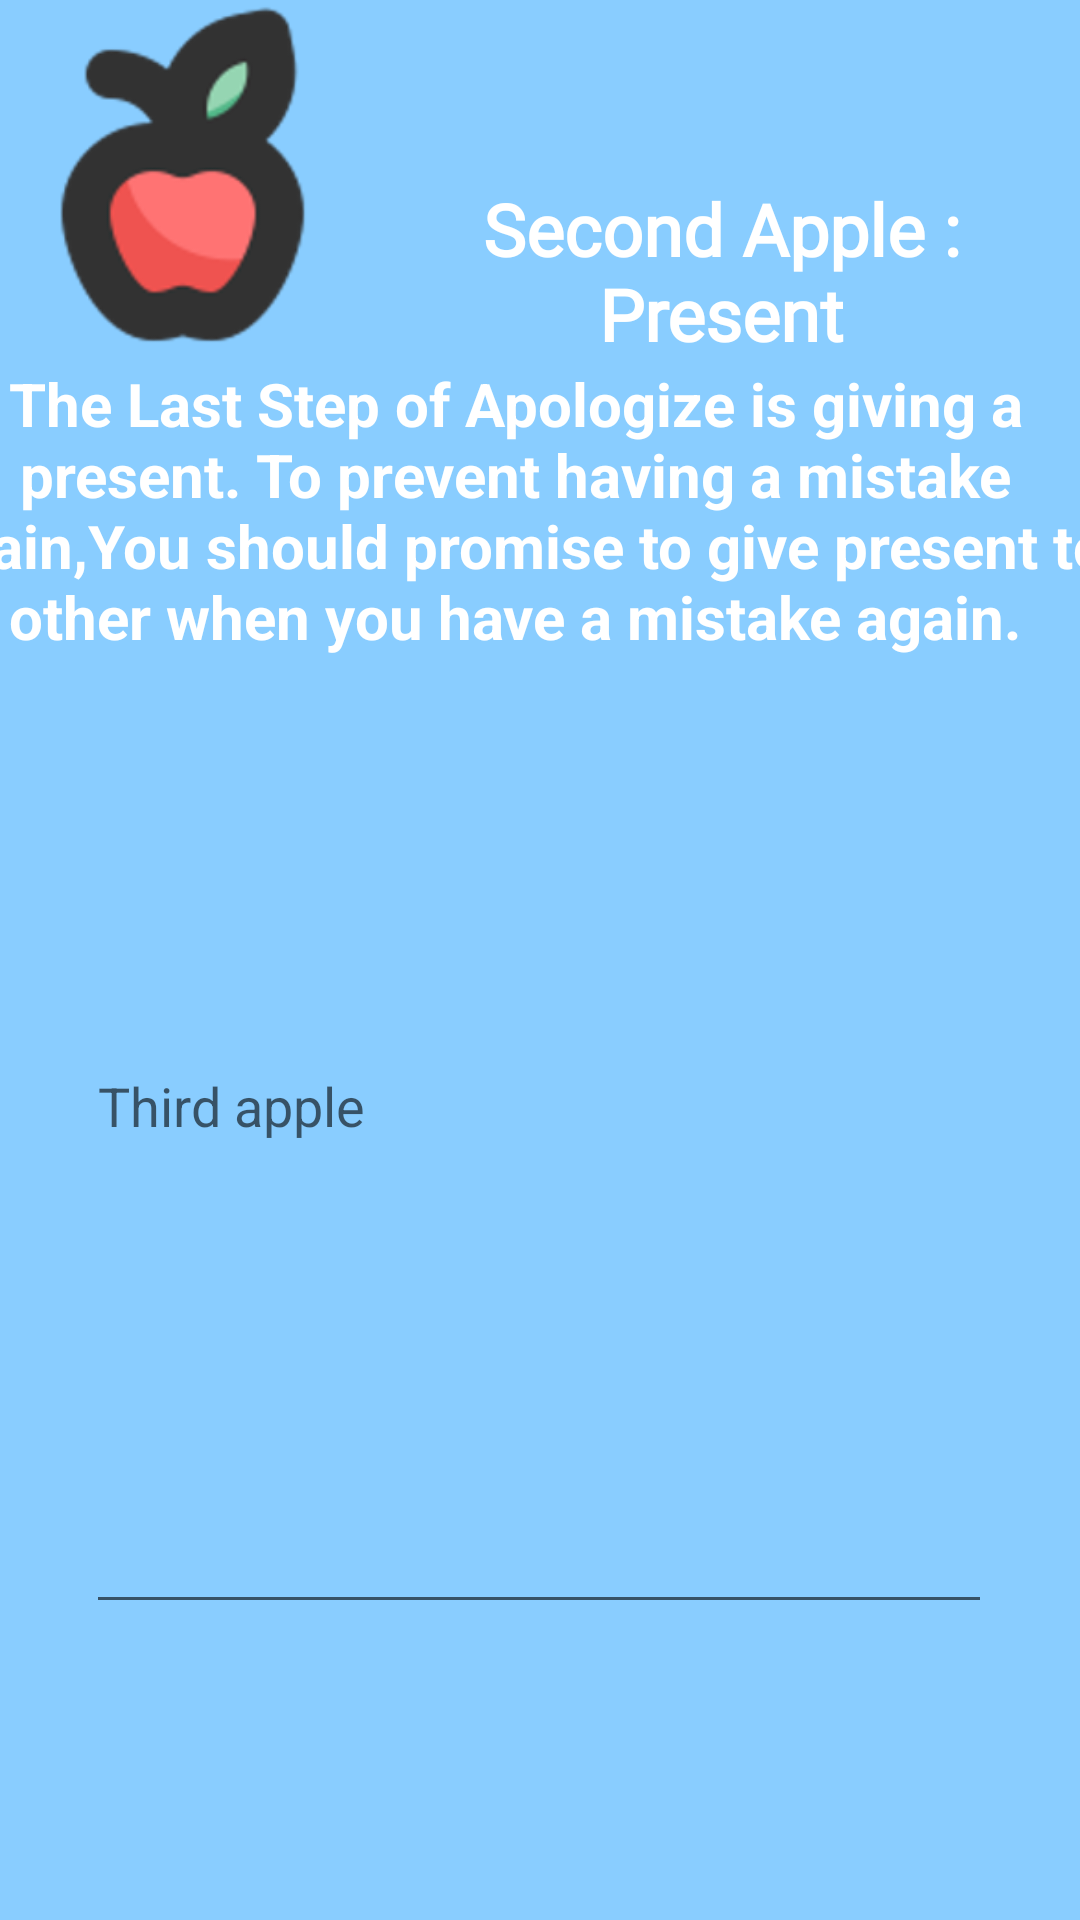

Android layout source for this screen:
<!-- AndroidManifest.xml: application theme Theme.Apple_tree -->
<!-- res/layout/activity_third_apple.xml -->
<?xml version="1.0" encoding="utf-8"?>
<androidx.constraintlayout.widget.ConstraintLayout xmlns:android="http://schemas.android.com/apk/res/android"
    xmlns:app="http://schemas.android.com/apk/res-auto"
    xmlns:tools="http://schemas.android.com/tools"
    android:layout_width="match_parent"
    android:layout_height="match_parent"
    android:background="#89CDFF">

    <View
        android:id="@+id/view"
        android:layout_width="wrap_content"
        android:layout_height="wrap_content"
        app:layout_constraintBottom_toBottomOf="parent"
        app:layout_constraintEnd_toEndOf="parent"
        app:layout_constraintStart_toStartOf="parent"
        app:layout_constraintTop_toTopOf="parent" />

    <ImageView
        android:id="@+id/imageView4"
        android:layout_width="121dp"
        android:layout_height="121dp"
        app:layout_constraintBottom_toBottomOf="parent"
        app:layout_constraintEnd_toEndOf="@+id/view"
        app:layout_constraintHorizontal_bias="0.0"
        app:layout_constraintStart_toStartOf="@+id/view"
        app:layout_constraintTop_toTopOf="@+id/view"
        app:layout_constraintVertical_bias="0.0"
        app:srcCompat="@drawable/only_apple" />

    <androidx.constraintlayout.widget.ConstraintLayout
        android:id="@+id/constraintLayout"
        android:layout_width="0dp"
        android:layout_height="0dp"
        app:layout_constraintBottom_toBottomOf="@+id/view"
        app:layout_constraintEnd_toEndOf="@+id/view"
        app:layout_constraintHorizontal_bias="1.0"
        app:layout_constraintStart_toStartOf="@+id/view"
        app:layout_constraintTop_toBottomOf="@+id/imageView4"
        app:layout_constraintVertical_bias="1.0">

        <TextView
            android:id="@+id/textView5"
            android:layout_width="414dp"
            android:layout_height="170dp"
            android:layout_marginBottom="500dp"
            android:text="The Last Step of Apologize is giving a present. To prevent having a mistake again,You should promise to give present to other when you have a mistake again."
            android:textAlignment="center"
            android:textColor="@color/white"
            android:textSize="20sp"
            android:textStyle="bold"
            app:layout_constraintBottom_toBottomOf="parent"
            app:layout_constraintEnd_toEndOf="parent"
            app:layout_constraintHorizontal_bias="0.666"
            app:layout_constraintStart_toStartOf="parent"
            app:layout_constraintTop_toTopOf="parent"
            app:layout_constraintVertical_bias="0.0" />

        <EditText
            android:id="@+id/editTextTextMultiLine"
            android:layout_width="302dp"
            android:layout_height="195dp"
            android:ems="10"
            android:gravity="start|top"
            android:hint="Third apple"
            android:inputType="textMultiLine"
            app:layout_constraintBottom_toBottomOf="parent"
            app:layout_constraintEnd_toEndOf="parent"
            app:layout_constraintHorizontal_bias="0.495"
            app:layout_constraintStart_toStartOf="parent"
            app:layout_constraintTop_toBottomOf="@+id/textView5"
            app:layout_constraintVertical_bias="0.359" />

        <Button
            android:id="@+id/button2"
            android:layout_width="wrap_content"
            android:layout_height="wrap_content"
            android:layout_marginBottom="109dp"
            android:text="Button"
            app:layout_constraintBottom_toBottomOf="parent"
            app:layout_constraintEnd_toEndOf="parent"
            app:layout_constraintStart_toStartOf="parent"
            app:layout_constraintTop_toBottomOf="@+id/editTextTextMultiLine" />


    </androidx.constraintlayout.widget.ConstraintLayout>

    <androidx.constraintlayout.widget.ConstraintLayout
        android:layout_width="0dp"
        android:layout_height="0dp"
        android:layout_marginTop="60dp"
        app:layout_constraintBottom_toTopOf="@+id/constraintLayout"
        app:layout_constraintEnd_toEndOf="parent"
        app:layout_constraintHorizontal_bias="0.0"
        app:layout_constraintStart_toEndOf="@+id/imageView4"
        app:layout_constraintTop_toTopOf="parent"
        app:layout_constraintVertical_bias="0.0">

        <TextView
            android:id="@+id/text_first_apple"
            android:layout_width="0dp"
            android:layout_height="0dp"
            android:fontFamily="@font/fredoka_one"
            android:text="Second Apple : Present"
            android:textAlignment="center"
            android:textColor="#FFFFFF"
            android:textSize="24sp"
            android:textStyle="bold"
            app:layout_constraintBottom_toBottomOf="parent"
            app:layout_constraintEnd_toEndOf="parent"
            app:layout_constraintStart_toStartOf="parent"
            app:layout_constraintTop_toTopOf="parent" />
    </androidx.constraintlayout.widget.ConstraintLayout>

</androidx.constraintlayout.widget.ConstraintLayout>
<!-- resources referenced by this layout -->
<resources>
  <!-- drawable only_apple: png bitmap (drawable, 12743 bytes) -->
  <style name="Theme.Apple_tree" parent="Theme.MaterialComponents.DayNight.DarkActionBar">
          <item name="windowNoTitle">true</item>
          
          <item name="colorPrimary">@color/purple_500</item>
          <item name="colorPrimaryVariant">@color/purple_700</item>
          <item name="colorOnPrimary">@color/white</item>
          
          <item name="colorSecondary">@color/teal_200</item>
          <item name="colorSecondaryVariant">@color/teal_700</item>
          <item name="colorOnSecondary">@color/black</item>
          
          <item name="android:statusBarColor">?attr/colorPrimaryVariant</item>
          
      </style>
  <!-- not gathered from this repository: default colours our renderer supplied (Android Studio template values) -->
  <color name="purple_500">#FF6200EE</color>
  <color name="purple_700">#FF3700B3</color>
  <color name="teal_200">#FF03DAC5</color>
  <color name="teal_700">#FF018786</color>
  <color name="black">#FF000000</color>
  <color name="white">#FFFFFFFF</color>
</resources>
